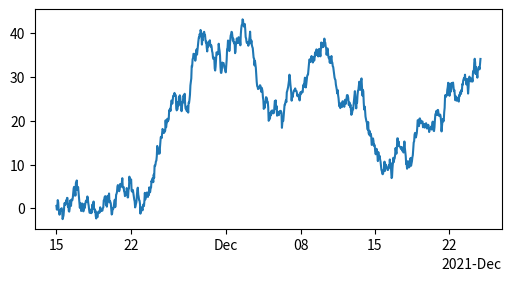

Generate this figure with matplotlib:
import matplotlib.pyplot as plt
import numpy as np
from matplotlib.dates import ConciseDateFormatter


dates = np.arange(
    start=np.datetime64("2021-11-15"),
    stop=np.datetime64("2021-12-25"),
    step=np.timedelta64(1, "h"),
)
data = np.cumsum(np.random.randn(len(dates)))

fig, ax = plt.subplots(figsize=(5, 2.7), layout="constrained")
ax.plot(dates, data)
ax.xaxis.set_major_formatter(ConciseDateFormatter(ax.xaxis.get_major_locator()))
plt.show()
